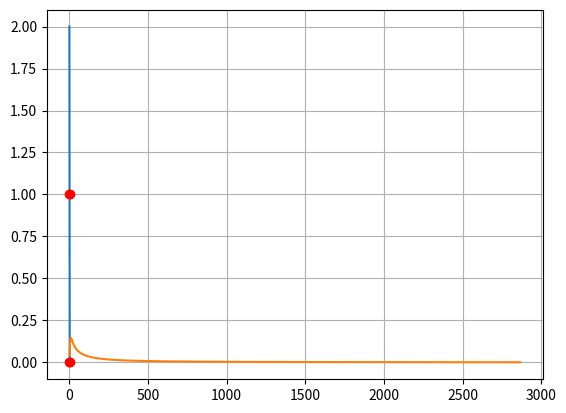

The matplotlib source for this figure:
import math
import random
from matplotlib import pyplot as plt

def suma(x, w):
    s = 0
    for j in range(len(x)):
        s += w[j] * x[j]
    s += w[2] * 1
    return s

def f_out(s):
    return 1 / (1 + math.exp(- (1 * s)))

def f_out_dx(s):
    return math.exp(- (1 * s)) / ((1 + math.exp(- (1 * s))) ** 2)

def eps(t, out):
    return 0.5 * (out - t)**2

def delta(t, out, s):
    return (out - t) * f_out_dx(s)

def main():
    arr_x = [[0, 0],
             [1, 0],
             [0, 1],
             [1, 1]]

    arr_y = [0, 0, 0, 1]

    arr_w = [random.random(), random.random(), random.random()]
    loss = []
    counter = 0

    notCorrect = True

    while notCorrect:
        notCorrect = False
        counter += 1
        e = 0
        for k in range(len(arr_x)):
            s = suma(arr_x[k], arr_w)
            out = f_out(s)
            e = eps(arr_y[k], out)
            if e <= 0.001:
                continue
            notCorrect = True

            d = delta(arr_y[k], out, s)
            n = 0.6

            arr_w[0] -= n * d * arr_x[k][0]
            arr_w[1] -= n * d * arr_x[k][1]
            arr_w[2] -= n * d
        
        loss.append(e)
    k = - (arr_w[1] / arr_w[0])
    b = - (arr_w[2] / arr_w[0])

    x1 = -0.5
    x2 = 1.5

    plt.plot([x1, x2], [x1 * k + b, x2 * k + b])

    for x in arr_x:
        plt.plot(x[0], x[1], "ro")

    print("Number of generations - " + str(counter))
    print(arr_w)

    for k in range(len(arr_x)):
        print('[' + str(arr_x[k][0]) + ', ' + str(arr_x[k][1])  + '] -> ' + str(f_out(suma(arr_x[k], arr_w))))

    plt.grid()
    plt.show()

    plt.plot(loss)
    plt.show()


main()
